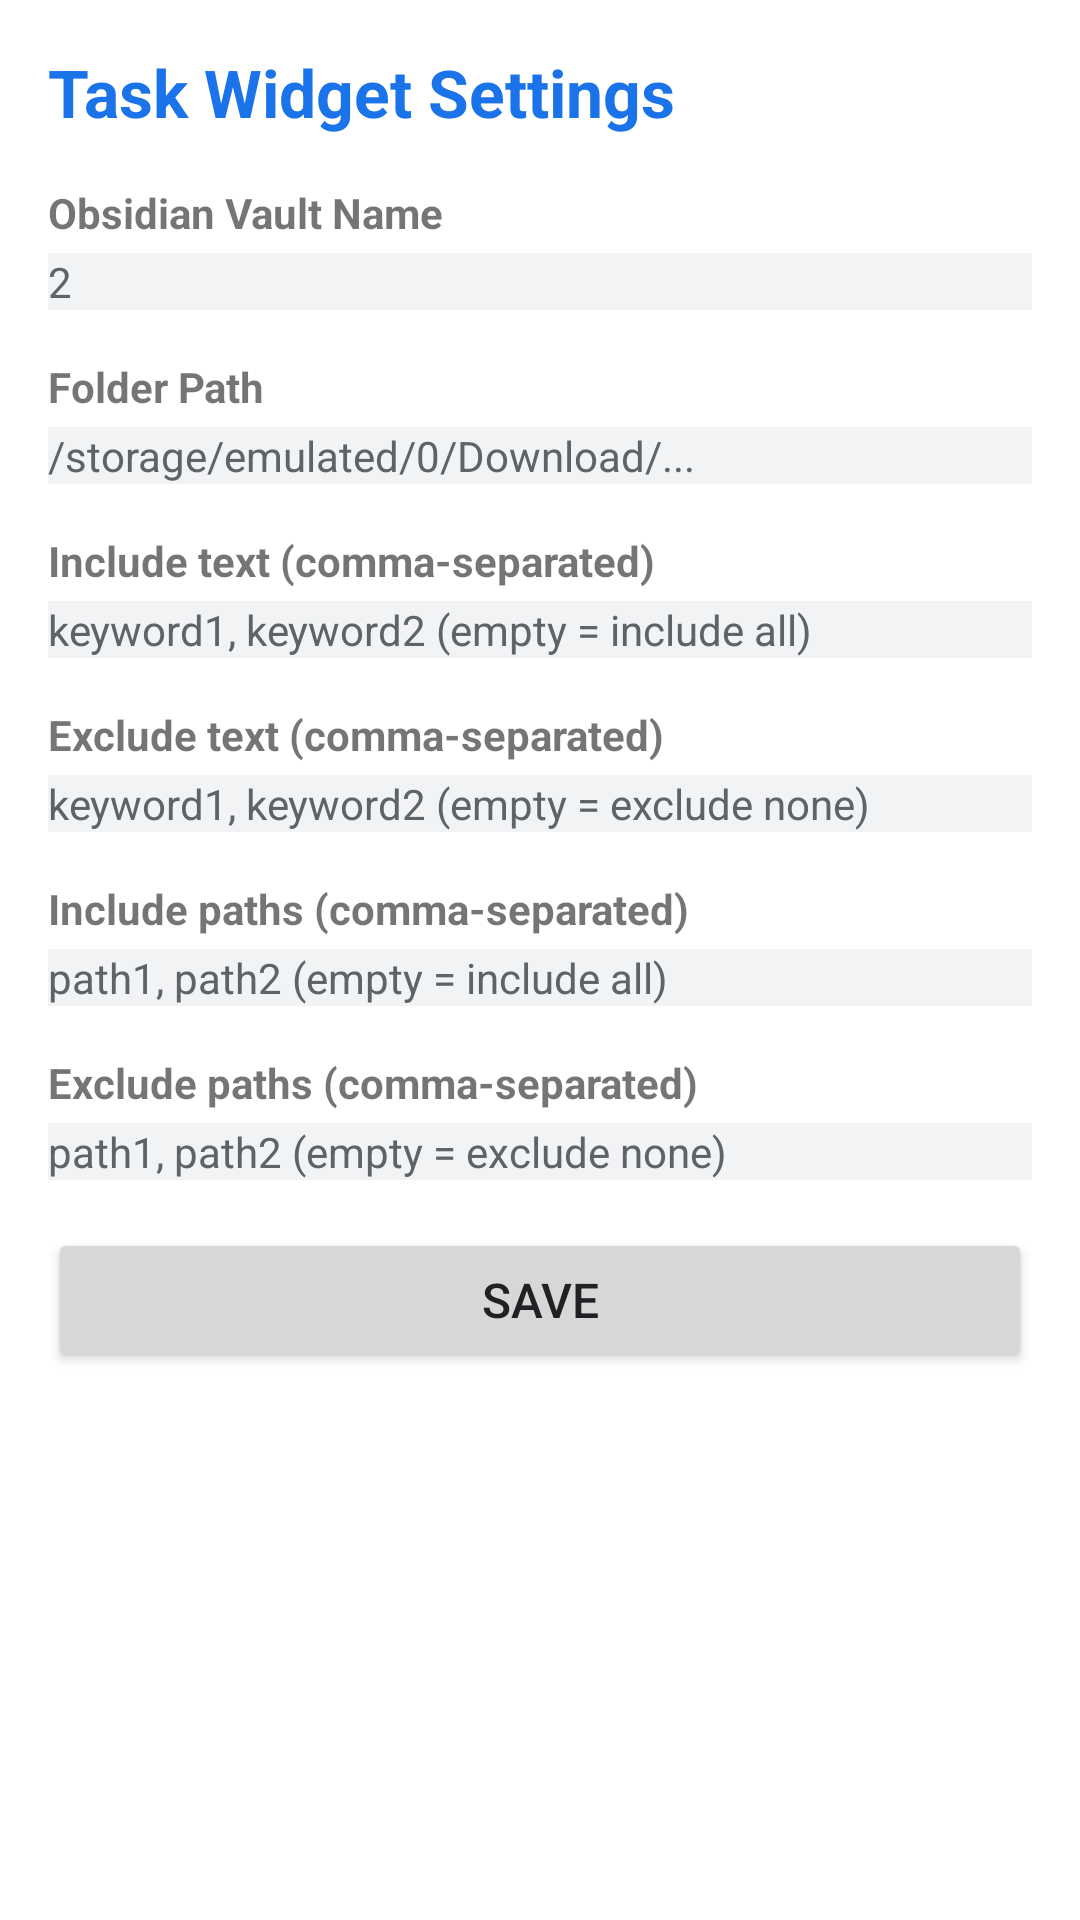

Android layout source for this screen:
<!-- AndroidManifest.xml: activity theme Theme.TaskWidget -->
<!-- res/layout/activity_config.xml -->
<?xml version="1.0" encoding="utf-8"?>
<ScrollView xmlns:android="http://schemas.android.com/apk/res/android"
    android:layout_width="match_parent"
    android:layout_height="match_parent"
    android:padding="16dp">

    <LinearLayout
        android:layout_width="match_parent"
        android:layout_height="wrap_content"
        android:orientation="vertical">

        <TextView
            android:layout_width="match_parent"
            android:layout_height="wrap_content"
            android:text="@string/config_title"
            android:textSize="22sp"
            android:textStyle="bold"
            android:textColor="@color/colorPrimary"
            android:layout_marginBottom="16dp" />

        
        <TextView
            android:layout_width="match_parent"
            android:layout_height="wrap_content"
            android:text="@string/vault_name_label"
            android:textSize="14sp"
            android:textStyle="bold"
            android:layout_marginBottom="4dp" />

        <EditText
            android:id="@+id/edit_vault_name"
            android:layout_width="match_parent"
            android:layout_height="wrap_content"
            android:hint="2"
            android:inputType="text"
            android:textSize="14sp"
            android:layout_marginBottom="16dp" />

        
        <TextView
            android:layout_width="match_parent"
            android:layout_height="wrap_content"
            android:text="@string/folder_path_label"
            android:textSize="14sp"
            android:textStyle="bold"
            android:layout_marginBottom="4dp" />

        <EditText
            android:id="@+id/edit_folder_path"
            android:layout_width="match_parent"
            android:layout_height="wrap_content"
            android:hint="/storage/emulated/0/Download/..."
            android:inputType="text"
            android:textSize="14sp"
            android:layout_marginBottom="16dp" />

        
        <TextView
            android:layout_width="match_parent"
            android:layout_height="wrap_content"
            android:text="@string/filter_include_text_label"
            android:textSize="14sp"
            android:textStyle="bold"
            android:layout_marginBottom="4dp" />

        <EditText
            android:id="@+id/edit_include_text"
            android:layout_width="match_parent"
            android:layout_height="wrap_content"
            android:hint="keyword1, keyword2 (empty = include all)"
            android:inputType="text"
            android:textSize="14sp"
            android:layout_marginBottom="16dp" />

        
        <TextView
            android:layout_width="match_parent"
            android:layout_height="wrap_content"
            android:text="@string/filter_exclude_text_label"
            android:textSize="14sp"
            android:textStyle="bold"
            android:layout_marginBottom="4dp" />

        <EditText
            android:id="@+id/edit_exclude_text"
            android:layout_width="match_parent"
            android:layout_height="wrap_content"
            android:hint="keyword1, keyword2 (empty = exclude none)"
            android:inputType="text"
            android:textSize="14sp"
            android:layout_marginBottom="16dp" />

        
        <TextView
            android:layout_width="match_parent"
            android:layout_height="wrap_content"
            android:text="@string/filter_include_path_label"
            android:textSize="14sp"
            android:textStyle="bold"
            android:layout_marginBottom="4dp" />

        <EditText
            android:id="@+id/edit_include_path"
            android:layout_width="match_parent"
            android:layout_height="wrap_content"
            android:hint="path1, path2 (empty = include all)"
            android:inputType="text"
            android:textSize="14sp"
            android:layout_marginBottom="16dp" />

        
        <TextView
            android:layout_width="match_parent"
            android:layout_height="wrap_content"
            android:text="@string/filter_exclude_path_label"
            android:textSize="14sp"
            android:textStyle="bold"
            android:layout_marginBottom="4dp" />

        <EditText
            android:id="@+id/edit_exclude_path"
            android:layout_width="match_parent"
            android:layout_height="wrap_content"
            android:hint="path1, path2 (empty = exclude none)"
            android:inputType="text"
            android:textSize="14sp"
            android:layout_marginBottom="16dp" />

        
        <Button
            android:id="@+id/btn_save"
            android:layout_width="match_parent"
            android:layout_height="wrap_content"
            android:text="@string/save"
            android:textSize="16sp" />

    </LinearLayout>
</ScrollView>
<!-- resources referenced by this layout -->
<resources>
  <color name="colorPrimary">#1A73E8</color>
  <string name="config_title">Task Widget Settings</string>
  <string name="filter_exclude_path_label">Exclude paths (comma-separated)</string>
  <string name="filter_exclude_text_label">Exclude text (comma-separated)</string>
  <string name="filter_include_path_label">Include paths (comma-separated)</string>
  <string name="filter_include_text_label">Include text (comma-separated)</string>
  <string name="folder_path_label">Folder Path</string>
  <string name="save">Save</string>
  <string name="vault_name_label">Obsidian Vault Name</string>
  <style name="Theme.TaskWidget" parent="Theme.MaterialComponents.DayNight.DarkActionBar">
          <item name="colorPrimary">@color/colorPrimary</item>
          <item name="colorPrimaryDark">@color/colorPrimaryDark</item>
          <item name="colorAccent">@color/colorAccent</item>
          <item name="android:windowBackground">@color/config_bg</item>
          <item name="android:textColorPrimary">@color/config_text</item>
          <item name="android:textColorHint">@color/config_hint</item>
          <item name="android:editTextBackground">@color/config_input_bg</item>
      </style>
  <color name="colorPrimaryDark">#1557B0</color>
  <color name="colorAccent">#1A73E8</color>
  <color name="config_bg">#FFFFFF</color>
  <color name="config_text">#202124</color>
  <color name="config_hint">#5F6368</color>
  <color name="config_input_bg">#F1F3F4</color>
</resources>
